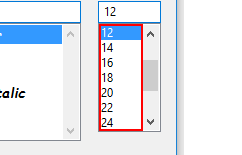
Workflow: Main

Step 1: select "18" in the list 'Size:' in window 'Font' (notepad.exe)
